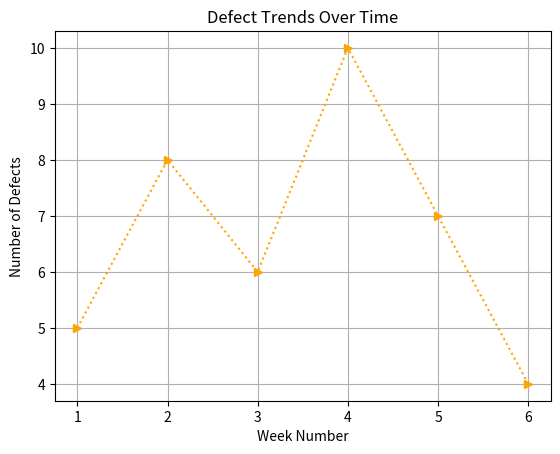

Reproduce this figure in Python.
import matplotlib.pyplot as plt

Weeks = [1, 2, 3, 4, 5, 6]
Defects = [5, 8, 6, 10, 7, 4]

plt.plot(Weeks, Defects, marker='>', linestyle=':', color='orange')
plt.grid(True)
plt.title('Defect Trends Over Time')
plt.xlabel('Week Number')
plt.ylabel('Number of Defects')

plt.savefig('defect_trends.png')  # Save the plot as a PNG file
plt.show()
